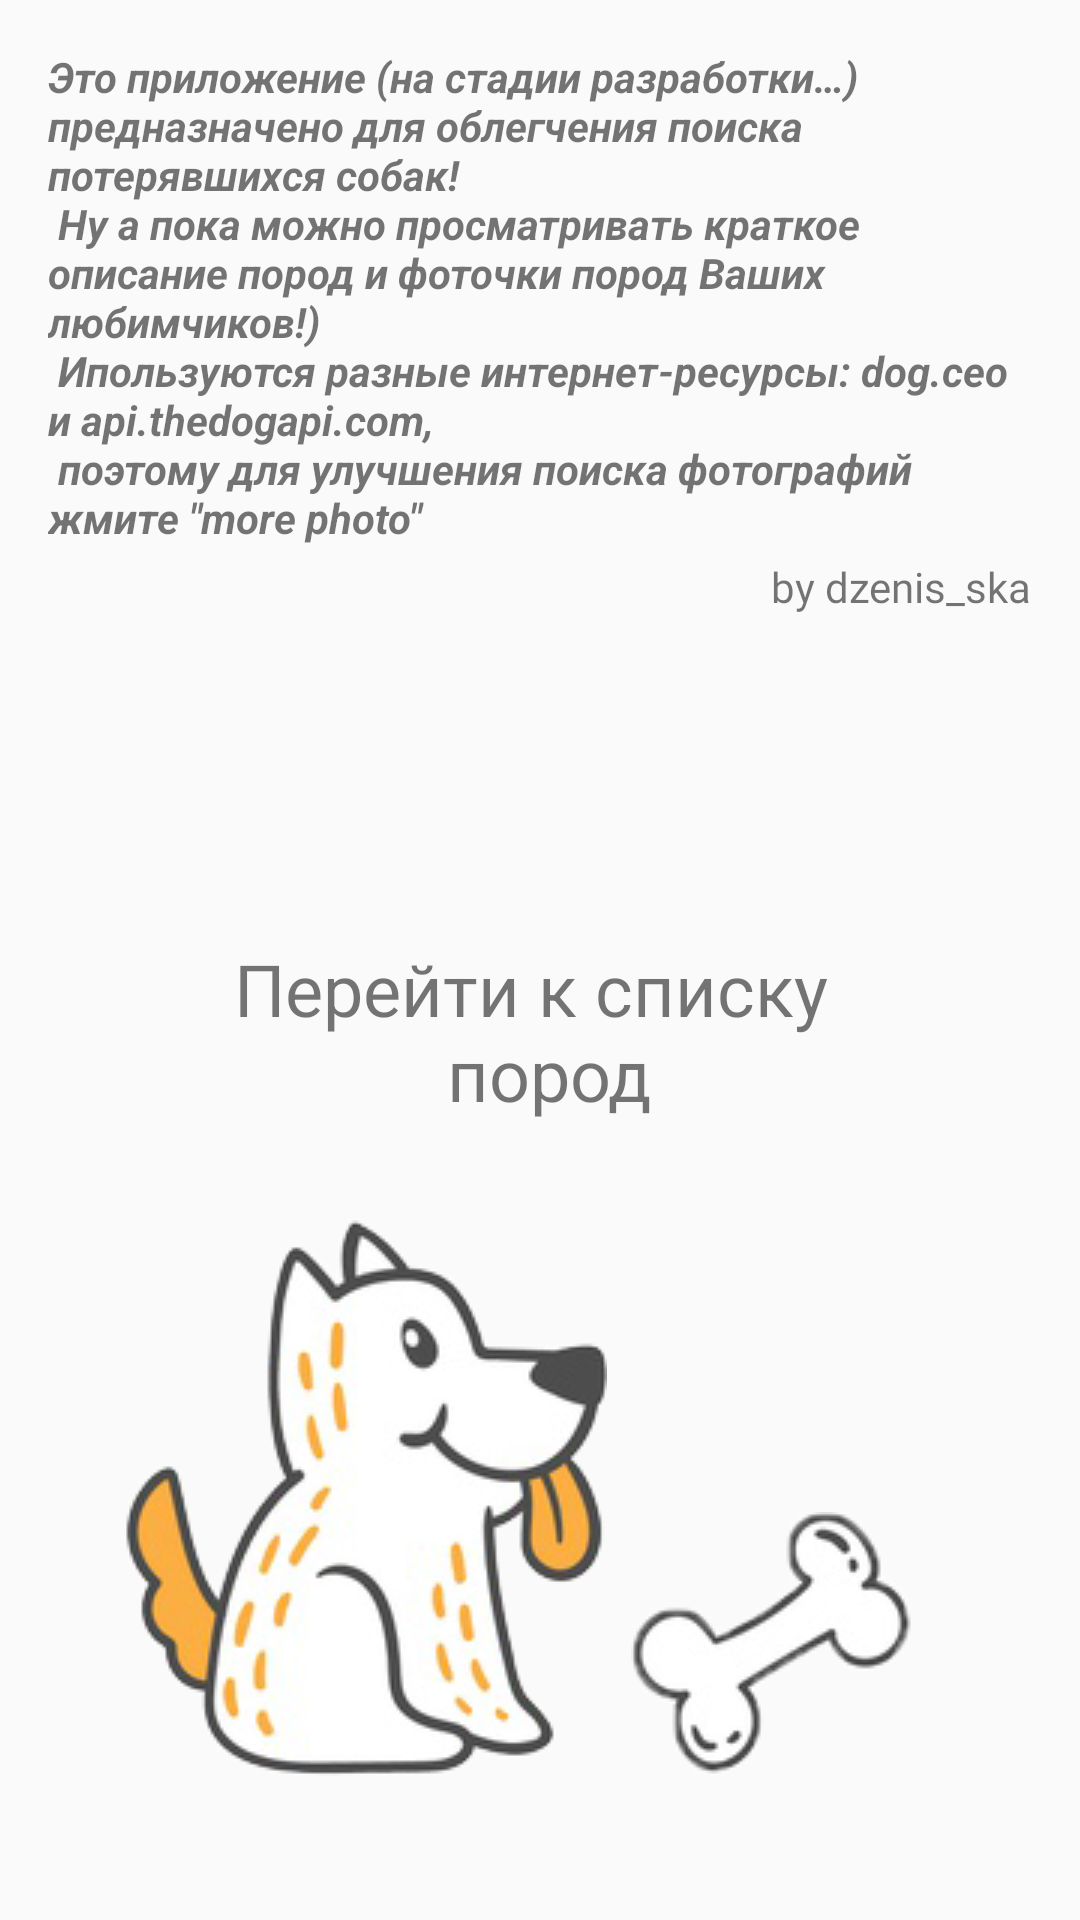

Reconstruct the res/layout file that produces this screen, plus the resources it refers to.
<!-- AndroidManifest.xml: application theme AppTheme -->
<!-- res/layout/fragment_first.xml -->
<?xml version="1.0" encoding="utf-8"?>
<androidx.constraintlayout.widget.ConstraintLayout xmlns:android="http://schemas.android.com/apk/res/android"
    xmlns:app="http://schemas.android.com/apk/res-auto"
    xmlns:tools="http://schemas.android.com/tools"

    android:layout_width="match_parent"
    android:layout_height="match_parent"
    tools:context=".ui.fragments.FirstFragment">

    <TextView
        android:id="@+id/tvIntro"
        android:layout_width="0dp"
        android:layout_height="wrap_content"
        android:layout_marginStart="16dp"
        android:layout_marginTop="16dp"
        android:layout_marginEnd="16dp"
        android:text="@string/intro2"
        android:textSize="14sp"
        android:textStyle="bold|italic"
        app:layout_constraintEnd_toEndOf="parent"
        app:layout_constraintStart_toStartOf="parent"
        app:layout_constraintTop_toTopOf="parent" />

    <TextView
        android:id="@+id/tvByDzenis"
        android:layout_width="wrap_content"
        android:layout_height="wrap_content"
        android:layout_marginTop="4dp"
        android:fontFamily="@font/little_paws"
        android:text="@string/intro3"
        app:layout_constraintEnd_toEndOf="@+id/tvIntro"
        app:layout_constraintTop_toBottomOf="@+id/tvIntro" />

    <TextView
        android:id="@+id/tv1"
        android:layout_width="wrap_content"
        android:layout_height="wrap_content"
        android:layout_marginBottom="32dp"
        android:gravity="center"
        android:text="@string/go_to_dogs_list"
        android:textSize="24sp"
        app:layout_constraintBottom_toTopOf="@+id/imageView3"
        app:layout_constraintEnd_toEndOf="parent"
        app:layout_constraintStart_toStartOf="parent" />

    <ImageView
        android:id="@+id/imageView3"
        android:layout_width="wrap_content"
        android:layout_height="wrap_content"
        android:layout_marginBottom="48dp"
        android:src="@drawable/fon_2"
        app:layout_constraintBottom_toBottomOf="parent"
        app:layout_constraintEnd_toEndOf="parent"
        app:layout_constraintHorizontal_bias="0.208"
        app:layout_constraintStart_toStartOf="parent" />

    <ImageView
        android:id="@+id/imageView4"
        android:layout_width="wrap_content"
        android:layout_height="wrap_content"
        android:layout_marginStart="8dp"
        android:src="@drawable/fon_3"
        app:layout_constraintBottom_toBottomOf="@+id/imageView3"
        app:layout_constraintStart_toEndOf="@+id/imageView3"
        app:layout_constraintTop_toTopOf="@+id/imageView3"
        app:layout_constraintVertical_bias="1.0" />

    <ImageView
        android:id="@+id/imageView"
        android:layout_width="wrap_content"
        android:layout_height="90dp"
        android:src="@drawable/grass"
        app:layout_constraintBottom_toBottomOf="parent"
        app:layout_constraintEnd_toEndOf="parent"
        app:layout_constraintHorizontal_bias="0.0"
        app:layout_constraintStart_toStartOf="parent" />


</androidx.constraintlayout.widget.ConstraintLayout>
<!-- resources referenced by this layout -->
<resources>
  <!-- drawable fon_2: png bitmap (drawable, 38899 bytes) -->
  <!-- drawable fon_3: png bitmap (drawable, 12267 bytes) -->
  <string name="go_to_dogs_list">Перейти к списку \n
      пород</string>
  <string name="intro2"> Это приложение (на стадии разработки…) предназначено для облегчения поиска потерявшихся собак! \n
          Ну а пока можно просматривать краткое описание пород и фоточки пород Ваших любимчиков!) \n
          Ипользуются разные интернет-ресурсы: dog.ceo и api.thedogapi.com, \n
          поэтому для улучшения поиска фотографий жмите \"more photo\"
      </string>
  <string name="intro3">by dzenis_ska</string>
  <style name="AppTheme" parent="Theme.AppCompat.Light.NoActionBar">
          
          <item name="colorPrimary">@color/colorPrimary</item>
          <item name="colorPrimaryDark">@color/colorPrimaryDark</item>
          <item name="colorAccent">@color/colorAccent</item>
          <item name="android:statusBarColor">@color/colorBackgroundStatusBar</item>
          <item name="android:windowLightStatusBar">true</item>
          <item name="android:navigationBarColor">@color/nav_bar_color</item>
          <item name="android:windowLightNavigationBar" tools:targetApi="o_mr1">true</item>
          <item name="android:forceDarkAllowed" tools:targetApi="q">false</item>
      </style>
  <color name="colorPrimary">#6200EE</color>
  <color name="colorPrimaryDark">#9500FFC4</color>
  <color name="colorAccent">#29FF22</color>
  <color name="colorBackgroundStatusBar">#41FF9800</color>
  <color name="nav_bar_color">#663d00</color>
</resources>
